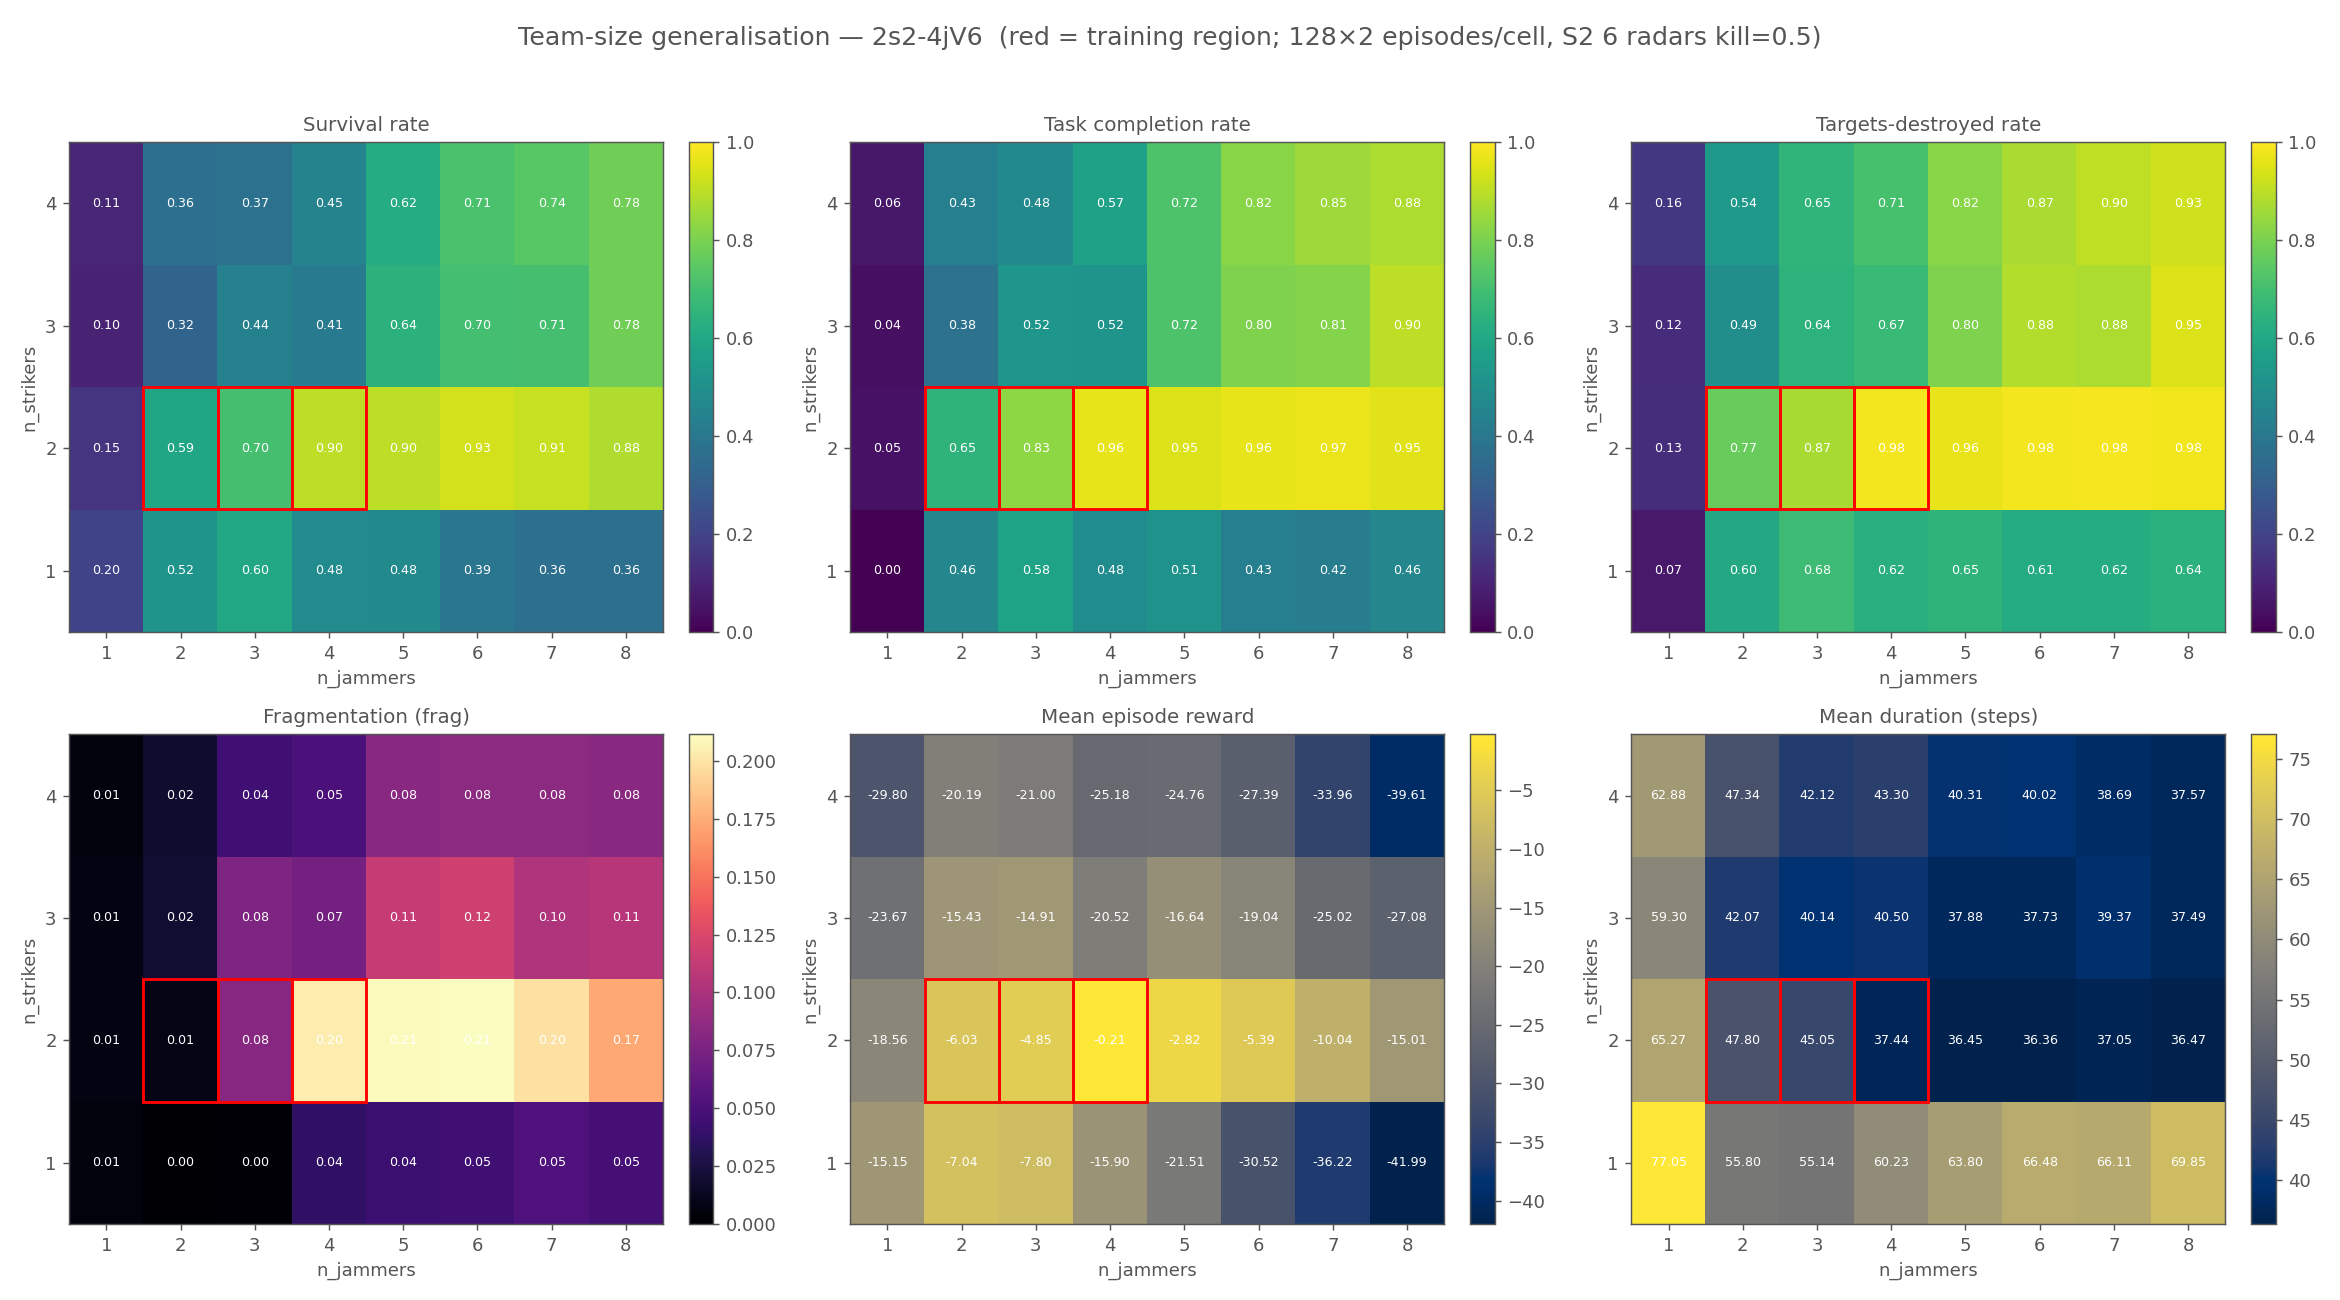

Data behind this chart, as committed beside it:
kpi, n_strikers, n_jammers, value
survival, 1, 1, 0.1992
survival, 1, 2, 0.5156
survival, 1, 3, 0.5957
survival, 1, 4, 0.4813
survival, 1, 5, 0.4792
survival, 1, 6, 0.3929
survival, 1, 7, 0.3633
survival, 1, 8, 0.3646
survival, 2, 1, 0.1484
survival, 2, 2, 0.5918
survival, 2, 3, 0.7031
survival, 2, 4, 0.8984
survival, 2, 5, 0.9018
survival, 2, 6, 0.9316
survival, 2, 7, 0.9149
survival, 2, 8, 0.8805
survival, 3, 1, 0.0977
survival, 3, 2, 0.3219
survival, 3, 3, 0.4375
survival, 3, 4, 0.4096
survival, 3, 5, 0.6406
survival, 3, 6, 0.7014
survival, 3, 7, 0.7063
survival, 3, 8, 0.7848
survival, 4, 1, 0.1078
survival, 4, 2, 0.3633
survival, 4, 3, 0.3739
survival, 4, 4, 0.4473
survival, 4, 5, 0.6198
survival, 4, 6, 0.7133
survival, 4, 7, 0.7415
survival, 4, 8, 0.7832
completion, 1, 1, 0.0000
completion, 1, 2, 0.4609
completion, 1, 3, 0.5781
completion, 1, 4, 0.4844
completion, 1, 5, 0.5078
completion, 1, 6, 0.4297
completion, 1, 7, 0.4219
completion, 1, 8, 0.4609
completion, 2, 1, 0.0469
completion, 2, 2, 0.6484
completion, 2, 3, 0.8281
completion, 2, 4, 0.9609
completion, 2, 5, 0.9453
completion, 2, 6, 0.9609
completion, 2, 7, 0.9688
completion, 2, 8, 0.9531
completion, 3, 1, 0.0391
completion, 3, 2, 0.3750
completion, 3, 3, 0.5234
completion, 3, 4, 0.5156
completion, 3, 5, 0.7188
completion, 3, 6, 0.8047
completion, 3, 7, 0.8125
completion, 3, 8, 0.8984
completion, 4, 1, 0.0625
completion, 4, 2, 0.4297
completion, 4, 3, 0.4766
completion, 4, 4, 0.5703
... 132 more rows
